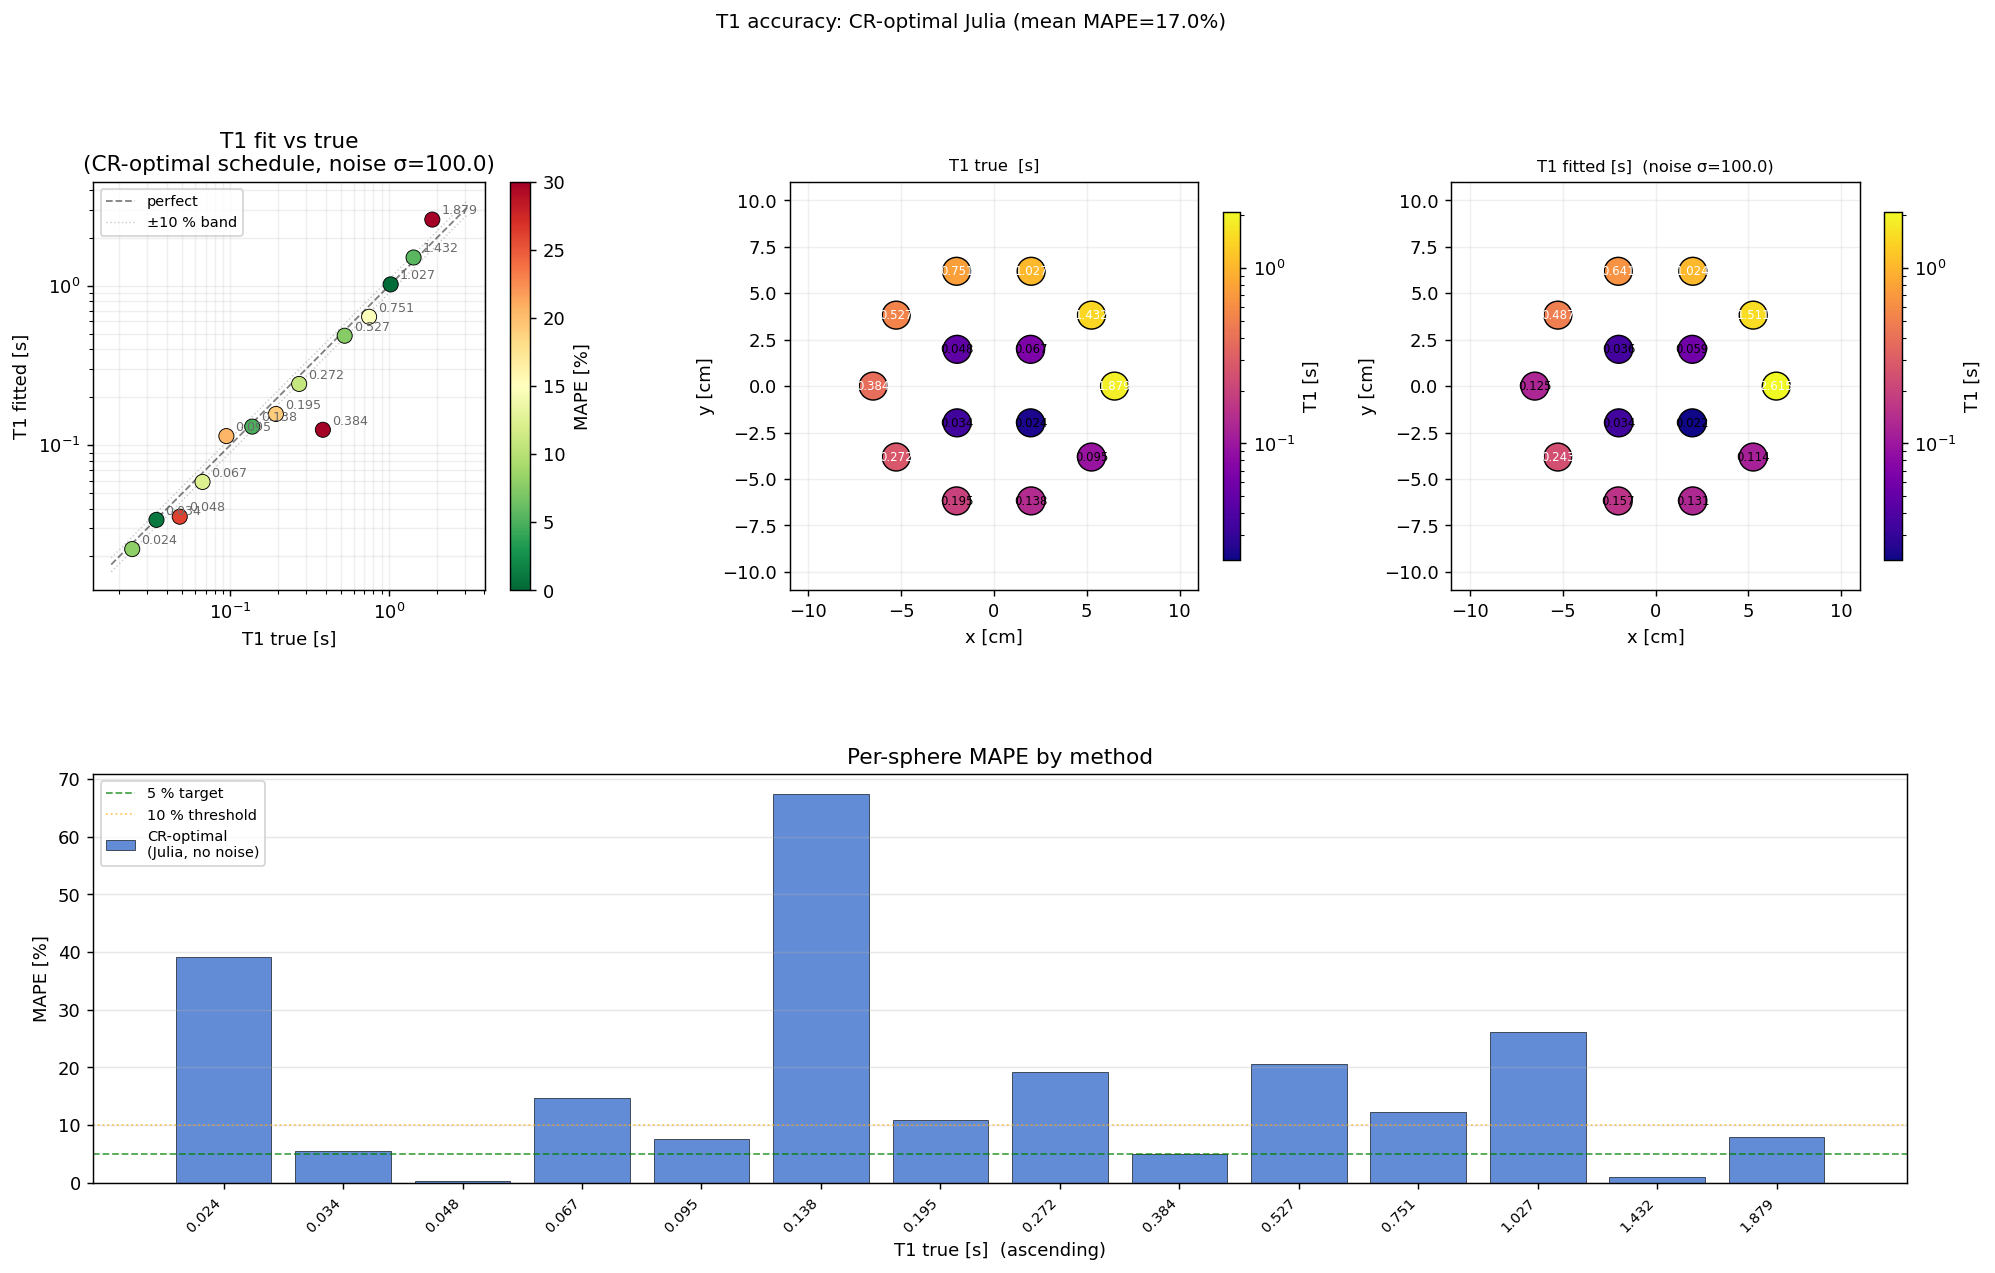

Values plotted in this chart, from the file beside it:
label, T1_true_s, T1_fit_s, T1_sigma_s, M0_fit, mape_pct, cx_m, cy_m
T1_1, 1.879, 2.615, 1.495, 19.29, 39.2, 0.065, 0.0
T1_2, 1.432, 1.511, 1.495, 20.06, 5.518, 0.05259, 0.03821
T1_3, 1.027, 1.024, 1.495, 17.53, 0.2487, 0.02009, 0.06182
T1_4, 0.7513, 0.6411, 1.495, 16.71, 14.66, -0.02009, 0.06182
T1_5, 0.527, 0.4873, 1.495, 21.93, 7.529, -0.05259, 0.03821
T1_6, 0.3841, 0.125, 1.495, 16.13, 67.44, -0.065, 7.960204194457795e-18
T1_7, 0.2723, 0.2427, 1.495, 19.66, 10.88, -0.05259, -0.03821
T1_8, 0.1945, 0.1572, 1.495, 18.95, 19.19, -0.02009, -0.06182
T1_9, 0.1378, 0.1309, 1.495, 18.56, 5.008, 0.02009, -0.06182
T1_10, 0.0947, 0.1141, 1.495, 19.37, 20.51, 0.05259, -0.03821
T1_11, 0.067, 0.05881, 1.495, 16.18, 12.22, 0.0198, 0.0198
T1_12, 0.04814, 0.03557, 1.495, 15.25, 26.12, -0.0198, 0.0198
T1_13, 0.03435, 0.03398, 1.495, 14.19, 1.09, -0.0198, -0.0198
T1_14, 0.02416, 0.02226, 1.495, 10.63, 7.871, 0.0198, -0.0198
